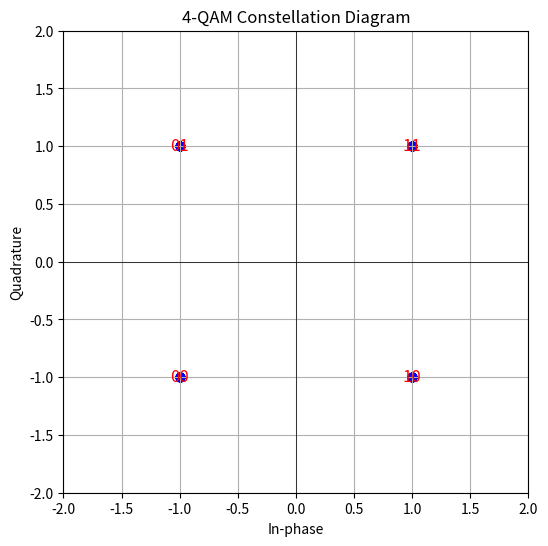

Source code (Python):
import numpy as np
import matplotlib.pyplot as plt

# Define the 4-QAM constellation points
qam_symbols = {
    '00': -1 - 1j, 
    '01': -1 + 1j,
    '10':  1 - 1j,
    '11':  1 + 1j 
}

def generate_random_bits(num_symbols):
    bits = np.random.randint(0, 2, num_symbols * 2) 
    return bits

def map_bits_to_qam(bits):
    symbols = []
    for i in range(0, len(bits), 2):
        bit_pair = f'{bits[i]}{bits[i+1]}'
        symbols.append(qam_symbols[bit_pair])
    return np.array(symbols)

def plot_qam_constellation(symbols):
    plt.figure(figsize=(6, 6))
    plt.scatter(symbols.real, symbols.imag, color='blue')
    
    for sym, coord in qam_symbols.items():
        plt.text(coord.real, coord.imag, f'{sym}', fontsize=12,
                 ha='center', va='center', color='red')
    
    plt.axhline(0, color='black',linewidth=0.5)
    plt.axvline(0, color='black',linewidth=0.5)
    plt.grid(True)
    plt.title('4-QAM Constellation Diagram')
    plt.xlim(-2, 2)
    plt.ylim(-2, 2)
    plt.xlabel('In-phase')
    plt.ylabel('Quadrature')
    plt.show()

num_symbols = 100
bits = generate_random_bits(num_symbols)
qam_data = map_bits_to_qam(bits)
plot_qam_constellation(qam_data)
